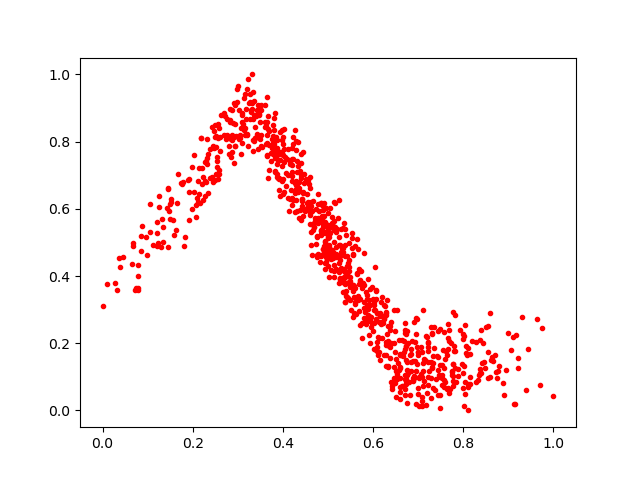

Values plotted in this chart, from the file beside it:
0.38936132, 0.69057363
0.4875, 0.5715
0.7223, 0.2015
0.7303, 0.2313
0.8987, 0.2302
0.5661, 0.3408
0.09857, 0.4622
0.4362, 0.5718
0.03644, 0.4523
0.5433, 0.3798
0.2973, 0.9174
0.7189, 0.219
0.7449, 0.1599
0.5939, 0.361
0.5135, 0.3966
0.4951, 0.5512
0.5081, 0.5744
0.5381, 0.4607
0.2855, 0.8069
0.8007, 0.1329
0.6976, 0.1876
0.2321, 0.7326
0.4987, 0.4629
0.6705, 0.06258
0.6514, 0.1544
0.546, 0.3785
0.4444, 0.5798
0.5473, 0.4471
0.4753, 0.5171
0.2931, 0.7878
0.6033, 0.2991
0.4869, 0.5273
0.4009, 0.7599
0.0853, 0.5197
0.6285, 0.2841
0.6466, 0.13
0.3987, 0.7266
0.4199, 0.7296
0.5818, 0.2925
0.6541, 0.109
0.3641, 0.7597
0.6615, 0.1658
0.5026, 0.5163
0.1218, 0.4884
0.2206, 0.6725
0.5789, 0.3234
0.7113, 0.07131
0.4849, 0.4588
0.08436, 0.4734
0.5398, 0.3544
0.2467, 0.7796
0.6113, 0.1646
0.6094, 0.2889
0.5406, 0.3782
0.287, 0.8944
0.6705, 0.1819
0.6822, 0.04729
0.8606, 0.1492
0.3865, 0.7587
0.3349, 0.8798
0.5986, 0.2601
... 838 more rows
